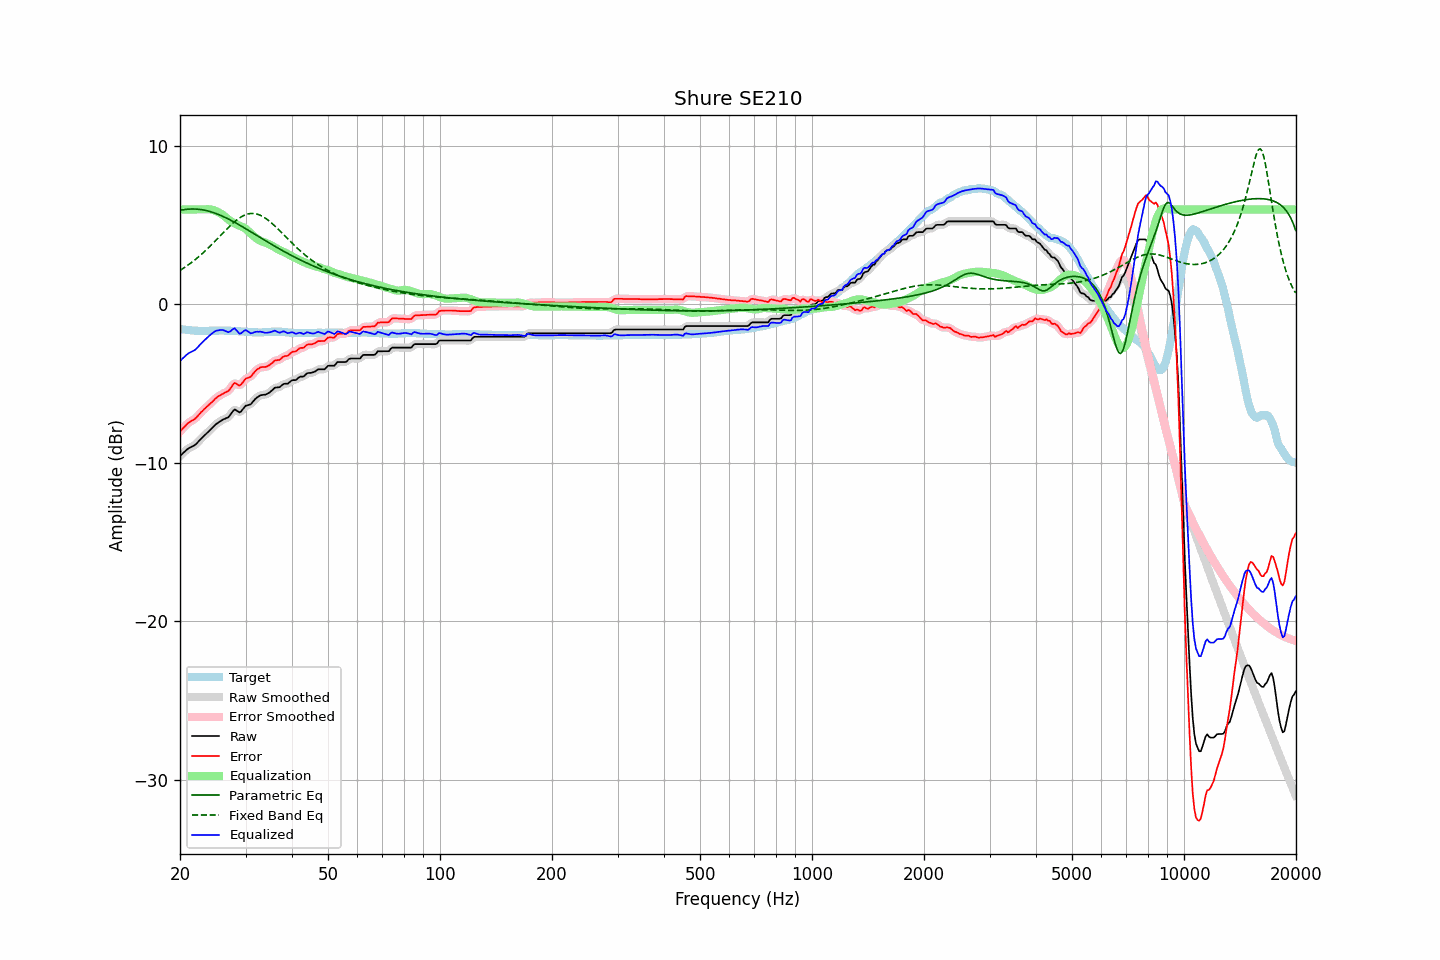

The file beside this chart, header and first rows:
frequency, raw, error, smoothed, error_smoothed, equalization, parametric_eq, fixed_band_eq, equalized_raw, equalized_smoothed, target
20.00, -9.56, -8.02, -9.57, -8.02, 6.00, 5.94, 2.15, -3.56, -3.57, -1.54
20.20, -9.47, -7.91, -9.47, -7.91, 6.00, 5.96, 2.22, -3.47, -3.47, -1.56
20.40, -9.37, -7.80, -9.37, -7.80, 6.00, 5.98, 2.28, -3.37, -3.37, -1.57
20.61, -9.28, -7.70, -9.28, -7.69, 6.00, 5.99, 2.35, -3.28, -3.28, -1.58
20.81, -9.18, -7.58, -9.18, -7.59, 6.00, 6.01, 2.42, -3.18, -3.18, -1.60
21.02, -9.10, -7.49, -9.11, -7.50, 6.00, 6.02, 2.49, -3.10, -3.11, -1.61
21.23, -9.04, -7.42, -9.04, -7.42, 6.00, 6.02, 2.56, -3.04, -3.04, -1.62
21.44, -8.99, -7.36, -8.99, -7.36, 6.00, 6.03, 2.64, -2.99, -2.99, -1.63
21.66, -8.94, -7.30, -8.94, -7.30, 6.00, 6.03, 2.72, -2.94, -2.94, -1.64
21.87, -8.89, -7.24, -8.88, -7.23, 6.00, 6.03, 2.80, -2.89, -2.88, -1.65
22.09, -8.81, -7.16, -8.80, -7.15, 6.00, 6.02, 2.88, -2.81, -2.80, -1.65
22.31, -8.70, -7.04, -8.70, -7.04, 6.00, 6.02, 2.96, -2.70, -2.70, -1.66
22.54, -8.59, -6.93, -8.59, -6.93, 6.00, 6.00, 3.05, -2.59, -2.59, -1.66
22.76, -8.48, -6.81, -8.48, -6.82, 6.00, 5.99, 3.14, -2.48, -2.48, -1.67
22.99, -8.38, -6.72, -8.38, -6.71, 6.00, 5.98, 3.23, -2.38, -2.38, -1.66
23.22, -8.28, -6.61, -8.28, -6.61, 6.00, 5.96, 3.32, -2.28, -2.28, -1.67
23.45, -8.19, -6.52, -8.19, -6.52, 6.01, 5.94, 3.41, -2.18, -2.18, -1.67
23.69, -8.09, -6.43, -8.09, -6.43, 6.01, 5.91, 3.51, -2.08, -2.08, -1.66
23.92, -8.00, -6.34, -8.00, -6.34, 6.01, 5.89, 3.61, -1.99, -1.99, -1.66
24.16, -7.90, -6.25, -7.90, -6.25, 6.00, 5.86, 3.71, -1.90, -1.90, -1.65
24.40, -7.80, -6.15, -7.80, -6.15, 5.98, 5.83, 3.81, -1.82, -1.82, -1.65
24.65, -7.70, -6.05, -7.70, -6.05, 5.95, 5.79, 3.91, -1.75, -1.74, -1.65
24.89, -7.59, -5.94, -7.60, -5.95, 5.91, 5.76, 4.02, -1.68, -1.69, -1.65
25.14, -7.51, -5.86, -7.51, -5.86, 5.86, 5.72, 4.12, -1.65, -1.65, -1.65
25.39, -7.44, -5.79, -7.44, -5.79, 5.81, 5.68, 4.23, -1.63, -1.62, -1.65
25.65, -7.37, -5.73, -7.37, -5.73, 5.76, 5.64, 4.33, -1.61, -1.61, -1.64
25.91, -7.31, -5.67, -7.31, -5.67, 5.70, 5.59, 4.44, -1.61, -1.61, -1.64
26.16, -7.25, -5.61, -7.26, -5.61, 5.63, 5.55, 4.54, -1.62, -1.62, -1.64
26.43, -7.21, -5.56, -7.21, -5.57, 5.55, 5.50, 4.65, -1.66, -1.67, -1.65
26.69, -7.16, -5.51, -7.17, -5.52, 5.46, 5.45, 4.75, -1.70, -1.71, -1.65
26.96, -7.12, -5.47, -7.10, -5.45, 5.37, 5.40, 4.85, -1.75, -1.73, -1.65
27.23, -7.00, -5.35, -7.00, -5.34, 5.29, 5.35, 4.95, -1.71, -1.70, -1.65
27.50, -6.86, -5.20, -6.85, -5.19, 5.23, 5.30, 5.05, -1.64, -1.63, -1.66
27.77, -6.72, -5.05, -6.73, -5.06, 5.17, 5.24, 5.14, -1.55, -1.56, -1.67
28.05, -6.62, -4.95, -6.67, -4.99, 5.12, 5.19, 5.23, -1.50, -1.55, -1.67
28.33, -6.68, -5.00, -6.68, -5.01, 5.07, 5.13, 5.31, -1.62, -1.62, -1.68
28.62, -6.75, -5.07, -6.75, -5.06, 5.02, 5.07, 5.39, -1.74, -1.73, -1.68
28.90, -6.81, -5.12, -6.78, -5.09, 4.97, 5.02, 5.46, -1.84, -1.81, -1.69
29.19, -6.75, -5.05, -6.74, -5.04, 4.93, 4.96, 5.53, -1.82, -1.81, -1.70
29.48, -6.62, -4.92, -6.63, -4.92, 4.89, 4.90, 5.58, -1.73, -1.74, -1.70
29.78, -6.49, -4.78, -6.50, -4.79, 4.84, 4.84, 5.63, -1.65, -1.66, -1.71
30.08, -6.38, -4.66, -6.41, -4.69, 4.77, 4.78, 5.67, -1.61, -1.64, -1.72
30.38, -6.36, -4.64, -6.36, -4.64, 4.68, 4.72, 5.71, -1.68, -1.68, -1.72
30.68, -6.33, -4.60, -6.33, -4.60, 4.58, 4.65, 5.73, -1.75, -1.75, -1.73
30.99, -6.30, -4.56, -6.28, -4.54, 4.48, 4.59, 5.74, -1.82, -1.80, -1.74
31.30, -6.18, -4.43, -6.18, -4.44, 4.38, 4.53, 5.75, -1.80, -1.80, -1.75
31.61, -6.06, -4.31, -6.07, -4.31, 4.30, 4.47, 5.74, -1.76, -1.77, -1.75
31.93, -5.94, -4.19, -5.95, -4.20, 4.22, 4.41, 5.73, -1.72, -1.73, -1.75
32.24, -5.86, -4.10, -5.86, -4.10, 4.14, 4.35, 5.70, -1.72, -1.72, -1.76
32.57, -5.80, -4.04, -5.79, -4.03, 4.08, 4.28, 5.67, -1.73, -1.71, -1.76
32.89, -5.73, -3.97, -5.74, -3.98, 4.02, 4.22, 5.63, -1.71, -1.72, -1.76
33.22, -5.71, -3.95, -5.72, -3.96, 3.98, 4.16, 5.58, -1.74, -1.74, -1.76
33.55, -5.70, -3.95, -5.70, -3.95, 3.94, 4.10, 5.52, -1.76, -1.76, -1.75
33.89, -5.69, -3.95, -5.68, -3.94, 3.91, 4.04, 5.46, -1.79, -1.78, -1.74
34.23, -5.65, -3.91, -5.65, -3.91, 3.87, 3.98, 5.39, -1.79, -1.78, -1.74
34.57, -5.59, -3.86, -5.60, -3.86, 3.82, 3.92, 5.31, -1.77, -1.78, -1.73
34.92, -5.53, -3.80, -5.53, -3.80, 3.77, 3.85, 5.23, -1.76, -1.75, -1.73
35.27, -5.44, -3.72, -5.44, -3.71, 3.72, 3.79, 5.14, -1.72, -1.71, -1.72
35.62, -5.35, -3.63, -5.35, -3.63, 3.67, 3.74, 5.05, -1.69, -1.68, -1.72
35.97, -5.25, -3.53, -5.28, -3.56, 3.60, 3.68, 4.95, -1.65, -1.67, -1.72
... 635 more rows
